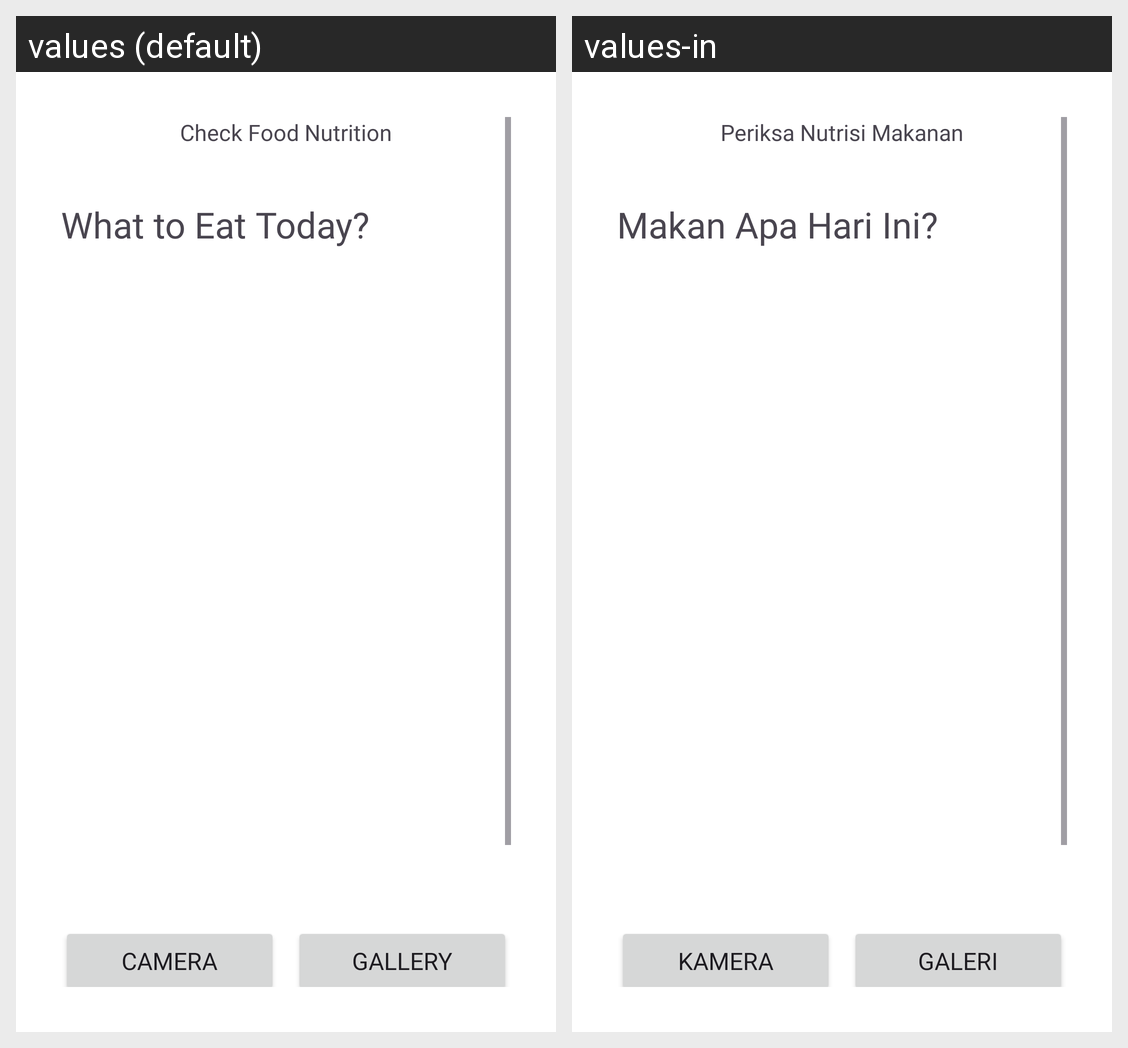

The Android screen above is rendered under two locales of the same app. Produce the string resources it draws, with the default and per-locale values.
Android screen res/layout/activity_check_food_nutrition.xml rendered under 2 locales, left to right: values (default), values-in. Device: Nexus 5 (rendered at 1080×1920; each locale shown at half size, 540×960, under a caption strip naming it); theme Theme.NutriKita.
Strings drawn on this screen, with the default value and each locale's value (text and hints the layout hard-codes, and strings that could not be matched under every locale, appear in the picture but are not listed):

check_food_nutrition
  values: Check Food Nutrition
  values-in: Periksa Nutrisi Makanan

food_check_title
  values: What to Eat Today?
  values-in: Makan Apa Hari Ini?

Camera
  values: Camera
  values-in: Kamera

Gallery
  values: Gallery
  values-in: Galeri
